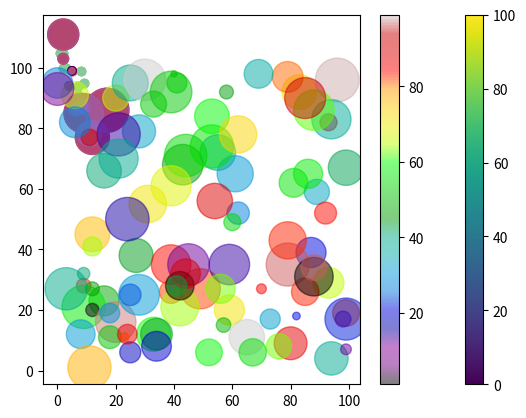

Recreate this plot in Python.
import matplotlib.pyplot as plt
import numpy as np


# A simple scatter plot:
x = np.array([5,7,8,7,2,17,2,9,4,11,12,9,6])
y = np.array([99,86,87,88,111,86,103,87,94,78,77,85,86])

plt.scatter(x, y)
plt.show()


# Draw two plots on the same figure:
#day one, the age and speed of 13 cars:
x = np.array([5,7,8,7,2,17,2,9,4,11,12,9,6])
y = np.array([99,86,87,88,111,86,103,87,94,78,77,85,86])
plt.scatter(x, y)

#day two, the age and speed of 15 cars:
x = np.array([2,2,8,1,15,8,12,9,7,3,11,4,7,14,12])
y = np.array([100,105,84,105,90,99,90,95,94,100,79,112,91,80,85])
plt.scatter(x, y)

plt.show()


# Set your own color of the markers:
x = np.array([5,7,8,7,2,17,2,9,4,11,12,9,6])
y = np.array([99,86,87,88,111,86,103,87,94,78,77,85,86])
plt.scatter(x, y, color = 'hotpink')

x = np.array([2,2,8,1,15,8,12,9,7,3,11,4,7,14,12])
y = np.array([100,105,84,105,90,99,90,95,94,100,79,112,91,80,85])
plt.scatter(x, y, color = '#88c999')

plt.show()


# Set your own color of the markers:
x = np.array([5,7,8,7,2,17,2,9,4,11,12,9,6])
y = np.array([99,86,87,88,111,86,103,87,94,78,77,85,86])
colors = np.array(["red","green","blue","yellow","pink","black","orange","purple","beige","brown","gray","cyan","magenta"])

plt.scatter(x, y, c=colors)

plt.show()


# Create a color array, and specify a colormap in the scatter plot:
x = np.array([5,7,8,7,2,17,2,9,4,11,12,9,6])
y = np.array([99,86,87,88,111,86,103,87,94,78,77,85,86])
colors = np.array([0, 10, 20, 30, 40, 45, 50, 55, 60, 70, 80, 90, 100])

plt.scatter(x, y, c=colors, cmap='viridis')

plt.show()


# Include the actual colormap:
x = np.array([5,7,8,7,2,17,2,9,4,11,12,9,6])
y = np.array([99,86,87,88,111,86,103,87,94,78,77,85,86])
colors = np.array([0, 10, 20, 30, 40, 45, 50, 55, 60, 70, 80, 90, 100])

plt.scatter(x, y, c=colors, cmap='viridis')

plt.colorbar()

plt.show()


# Set your own size for the markers:
x = np.array([5,7,8,7,2,17,2,9,4,11,12,9,6])
y = np.array([99,86,87,88,111,86,103,87,94,78,77,85,86])
sizes = np.array([20,50,100,200,500,1000,60,90,10,300,600,800,75])

plt.scatter(x, y, s=sizes)

plt.show()


# Set your own size for the markers:
x = np.array([5,7,8,7,2,17,2,9,4,11,12,9,6])
y = np.array([99,86,87,88,111,86,103,87,94,78,77,85,86])
sizes = np.array([20,50,100,200,500,1000,60,90,10,300,600,800,75])

plt.scatter(x, y, s=sizes, alpha=0.5)

plt.show()


# Create random arrays with 100 values for x-points, y-points, colors and sizes:
x = np.random.randint(100, size=(100))
y = np.random.randint(100, size=(100))
colors = np.random.randint(100, size=(100))
sizes = 10 * np.random.randint(100, size=(100))

plt.scatter(x, y, c=colors, s=sizes, alpha=0.5, cmap='nipy_spectral')

plt.colorbar()

plt.show()